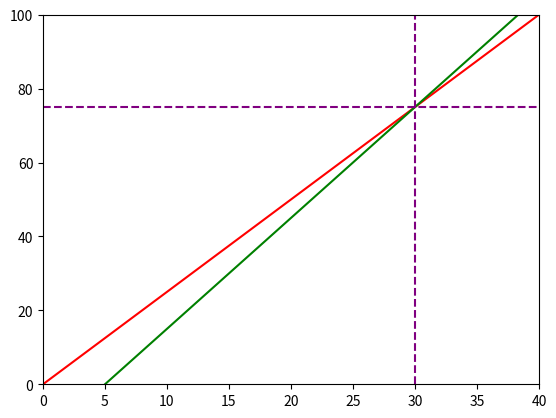

Generate this figure with matplotlib:
import numpy as np
import matplotlib.pyplot as plt

t = np.linspace(0,40,100)

d_r = 2.5*t
d_p = 3*(t-5)

fig, ax  = plt.subplots()
plt.title = ("A Bank Robber Caught")
plt.xlabel = ("Time (in minutes)")
plt.ylabel = ("Distence (in kms)")
ax.set_xlim(0,40)
ax.set_ylim(0,100)
ax.plot(t,d_r, c='red')
ax.plot(t,d_p, c='green')
plt.axvline(x=30, color='purple', linestyle='--')
plt.axhline(y = 75, color='purple', linestyle='--')

plt.show()